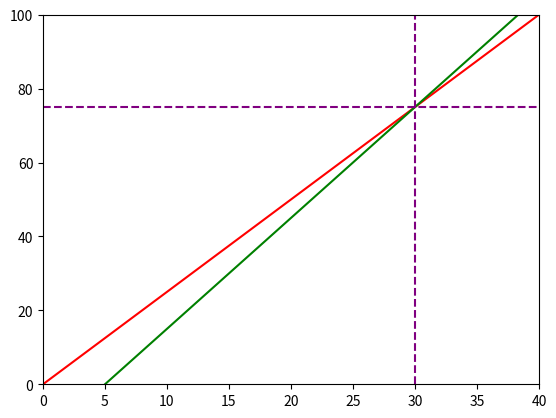

Generate this figure with matplotlib:
import numpy as np
import matplotlib.pyplot as plt

t = np.linspace(0,40,100)

d_r = 2.5*t
d_p = 3*(t-5)

fig, ax  = plt.subplots()
plt.title = ("A Bank Robber Caught")
plt.xlabel = ("Time (in minutes)")
plt.ylabel = ("Distence (in kms)")
ax.set_xlim(0,40)
ax.set_ylim(0,100)
ax.plot(t,d_r, c='red')
ax.plot(t,d_p, c='green')
plt.axvline(x=30, color='purple', linestyle='--')
plt.axhline(y = 75, color='purple', linestyle='--')

plt.show()